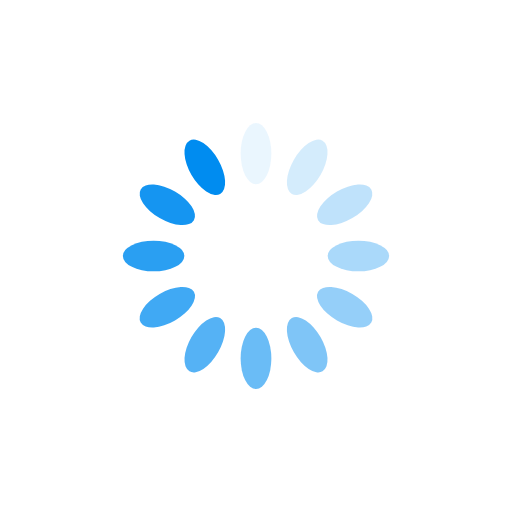
t = 0.00 s
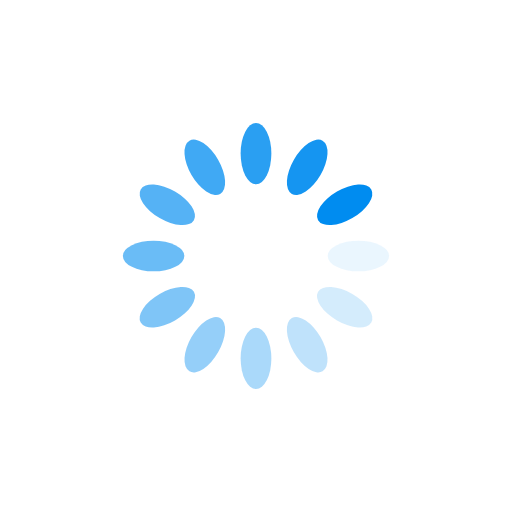
t = 0.25 s
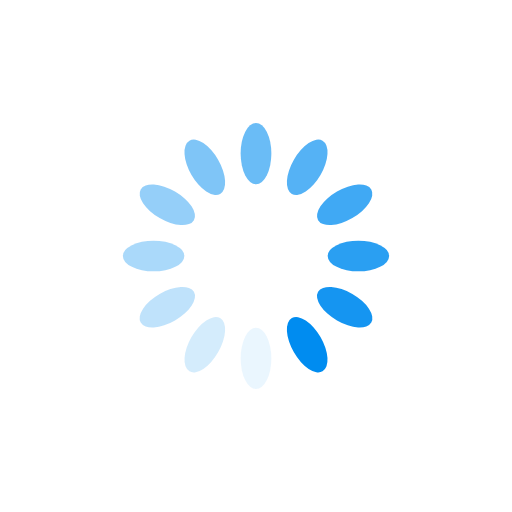
t = 0.50 s
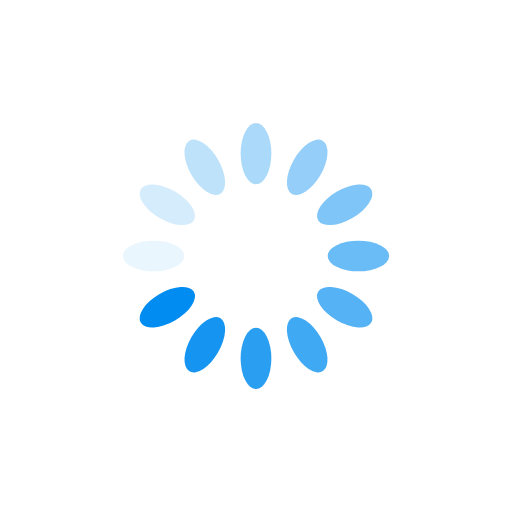
t = 0.75 s

The animated SVG that drew these frames (rendered in a browser with its animation timeline set to each time). Animation: 12 SMIL elements (animate=12); one cycle of 1.00 s, repeats indefinitely.

<?xml version="1.0" encoding="utf-8"?>
<svg xmlns="http://www.w3.org/2000/svg" xmlns:xlink="http://www.w3.org/1999/xlink" style="margin: auto; background: none; display: block; shape-rendering: auto;" width="200px" height="200px" viewBox="0 0 100 100" preserveAspectRatio="xMidYMid">
<g transform="rotate(0 50 50)">
  <rect x="47" y="24" rx="3" ry="6" width="6" height="12" fill="#008cf0">
    <animate attributeName="opacity" values="1;0" keyTimes="0;1" dur="1s" begin="-0.9166666666666666s" repeatCount="indefinite"></animate>
  </rect>
</g><g transform="rotate(30 50 50)">
  <rect x="47" y="24" rx="3" ry="6" width="6" height="12" fill="#008cf0">
    <animate attributeName="opacity" values="1;0" keyTimes="0;1" dur="1s" begin="-0.8333333333333334s" repeatCount="indefinite"></animate>
  </rect>
</g><g transform="rotate(60 50 50)">
  <rect x="47" y="24" rx="3" ry="6" width="6" height="12" fill="#008cf0">
    <animate attributeName="opacity" values="1;0" keyTimes="0;1" dur="1s" begin="-0.75s" repeatCount="indefinite"></animate>
  </rect>
</g><g transform="rotate(90 50 50)">
  <rect x="47" y="24" rx="3" ry="6" width="6" height="12" fill="#008cf0">
    <animate attributeName="opacity" values="1;0" keyTimes="0;1" dur="1s" begin="-0.6666666666666666s" repeatCount="indefinite"></animate>
  </rect>
</g><g transform="rotate(120 50 50)">
  <rect x="47" y="24" rx="3" ry="6" width="6" height="12" fill="#008cf0">
    <animate attributeName="opacity" values="1;0" keyTimes="0;1" dur="1s" begin="-0.5833333333333334s" repeatCount="indefinite"></animate>
  </rect>
</g><g transform="rotate(150 50 50)">
  <rect x="47" y="24" rx="3" ry="6" width="6" height="12" fill="#008cf0">
    <animate attributeName="opacity" values="1;0" keyTimes="0;1" dur="1s" begin="-0.5s" repeatCount="indefinite"></animate>
  </rect>
</g><g transform="rotate(180 50 50)">
  <rect x="47" y="24" rx="3" ry="6" width="6" height="12" fill="#008cf0">
    <animate attributeName="opacity" values="1;0" keyTimes="0;1" dur="1s" begin="-0.4166666666666667s" repeatCount="indefinite"></animate>
  </rect>
</g><g transform="rotate(210 50 50)">
  <rect x="47" y="24" rx="3" ry="6" width="6" height="12" fill="#008cf0">
    <animate attributeName="opacity" values="1;0" keyTimes="0;1" dur="1s" begin="-0.3333333333333333s" repeatCount="indefinite"></animate>
  </rect>
</g><g transform="rotate(240 50 50)">
  <rect x="47" y="24" rx="3" ry="6" width="6" height="12" fill="#008cf0">
    <animate attributeName="opacity" values="1;0" keyTimes="0;1" dur="1s" begin="-0.25s" repeatCount="indefinite"></animate>
  </rect>
</g><g transform="rotate(270 50 50)">
  <rect x="47" y="24" rx="3" ry="6" width="6" height="12" fill="#008cf0">
    <animate attributeName="opacity" values="1;0" keyTimes="0;1" dur="1s" begin="-0.16666666666666666s" repeatCount="indefinite"></animate>
  </rect>
</g><g transform="rotate(300 50 50)">
  <rect x="47" y="24" rx="3" ry="6" width="6" height="12" fill="#008cf0">
    <animate attributeName="opacity" values="1;0" keyTimes="0;1" dur="1s" begin="-0.08333333333333333s" repeatCount="indefinite"></animate>
  </rect>
</g><g transform="rotate(330 50 50)">
  <rect x="47" y="24" rx="3" ry="6" width="6" height="12" fill="#008cf0">
    <animate attributeName="opacity" values="1;0" keyTimes="0;1" dur="1s" begin="0s" repeatCount="indefinite"></animate>
  </rect>
</g>
<!-- [ldio] generated by https://loading.io/ --></svg>